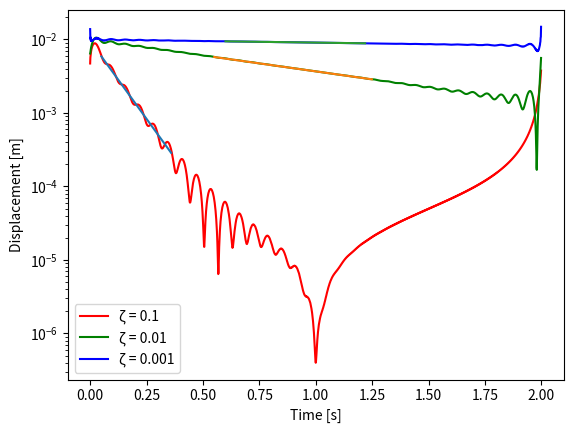

Here is the Python script that generated this plot:
# Vibrations Course
# Mechanical Engineering Post Graduation Program
# UNESP - Ilha Solteira, SP - Brazil
# ####
# Work by Lucas Veronez Goulart Ferreira
# ####

import numpy as np
import matplotlib.pyplot as plot
from scipy.signal import hilbert

# Estimation of Damping from IRF
# IRF: x(t) = (e^(zeta*wn*t)/m*wd)*sin(wd*t)
# Parameters
mass = m = 1  # Kilograms [kg]
stiffness = 1e4  # Newton/meter [N/m]
wn = np.sqrt(stiffness/mass)  # Natural frequency

# Damping Ratio
# For now, these are given, but can be calculated from
# response as will be shown further on.
damping_ratio = [0.1,0.01,0.001]  # No dimension, i.e.: zeta = c/sqrt(m.k)
tmax = 2
delta = 0.001
interval = t = np.arange(0,tmax,delta)  # Time interval [0,0.001,...,10] seconds
upper_limit = 0.15
lower_limit = 0
secondary_interval = t2 = np.arange(lower_limit,upper_limit,0.001)

# Calculated Parameters
wd = [0,0,0]  # Defining array of values for Damped natural frequencies
for i in range(len(damping_ratio)):
    wd[i] = (wn*np.sqrt(1-(damping_ratio[i]**2)))
print('Damped natural frequencies [rad/s]: '+str(wd))

calculated_damping_ratios = cdr = [0,0,0]  # Defining array of values for Calculated Damping Ratios
# Calculated Damping Ratio: Angular Coefficient from Fitting Curve = -zeta*wn
# CDR = zeta = - ang.coef. / wn

colors = c = ['r','g','b']
lower_limits = [0.05,0.55,0.6]
upper_limits = [0.36,1.25,1.22]
for i in range(0,3):
    h = (np.exp(-damping_ratio[i]*wn*t)/wd[i]*m)*np.sin(wd[i]*t)
    signal_envelope = np.abs(hilbert(h))  # Absolute of Hilbert Transform of the signal

    # Chosen range for calculating the estimate damping value
    fit_range = signal_envelope[np.logical_and(t > lower_limits[i], t <= upper_limits[i])]
    range = np.arange(lower_limits[i],upper_limits[i],0.001)

    # Using polyfit in the specified range
    poly_fit = np.polyfit(range, np.log(fit_range), 1)
    expo_curve = np.exp(poly_fit[1]) * np.exp(poly_fit[0] * range)
    cdr[i] = -poly_fit[0]/wn
    plot.plot(t,signal_envelope,c[i],label='\u03B6 = '+str(damping_ratio[i]))
    plot.plot(np.arange(lower_limits[i],upper_limits[i],0.001),expo_curve)
plot.yscale('log')
plot.ylabel('Displacement [m]')
plot.xlabel('Time [s]')
plot.legend()
plot.show()
print('Real damping ratios (Zeta): '+str(damping_ratio))
print('Calculated damping ratios: '+str(cdr))





